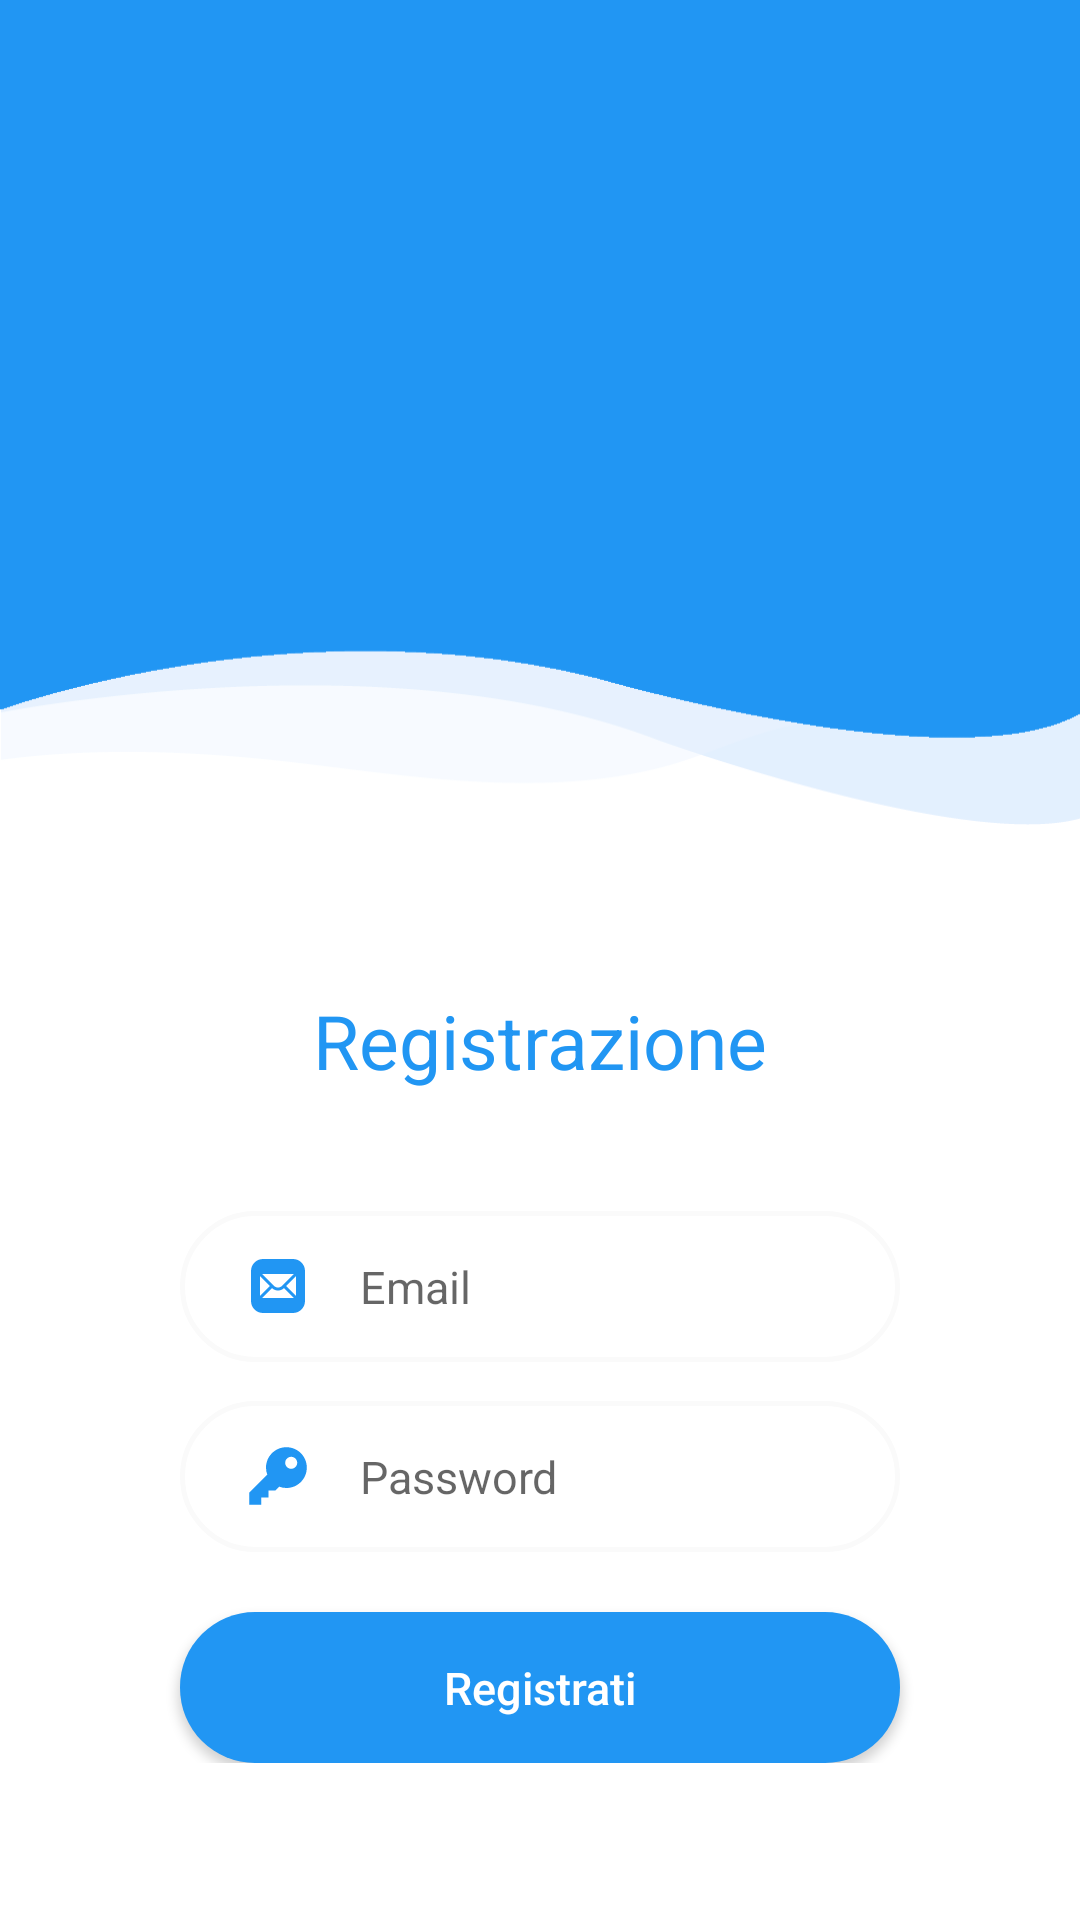

Write the Android layout XML for this screen, with the resource values it uses.
<!-- AndroidManifest.xml: application theme Theme.Athletify -->
<!-- res/layout/fragment_registrazione.xml -->
<?xml version="1.0" encoding="utf-8"?>
<RelativeLayout
    xmlns:android="http://schemas.android.com/apk/res/android"
    xmlns:tools="http://schemas.android.com/tools"
    android:id="@+id/container"
    android:layout_width="match_parent"
    android:layout_height="match_parent">

    <LinearLayout
        android:layout_width="match_parent"
        android:layout_height="wrap_content"
        android:orientation="vertical"
        tools:ignore="UselessParent">

        <FrameLayout
            android:layout_width="match_parent"
            android:layout_height="275dp"
            android:background="@drawable/frag_bg">

        </FrameLayout>

        <TextView
            android:layout_width="wrap_content"
            android:layout_height="wrap_content"
            android:layout_gravity="center_horizontal"
            android:layout_marginTop="55dp"
            android:text="@string/registrazione"
            android:textColor="@color/blue_500"
            android:textSize="25sp"/>

        <RelativeLayout
            android:layout_width="wrap_content"
            android:layout_height="wrap_content"
            android:layout_marginLeft="60dp"
            android:layout_marginTop="40dp"
            android:layout_marginRight="60dp"
            android:background="@drawable/border_bg">

            <EditText
                android:id="@+id/email"
                android:layout_width="match_parent"
                android:layout_height="wrap_content"
                android:layout_toEndOf="@id/mail_icon"
                android:background="@android:color/transparent"
                android:hint="@string/prompt_email"
                android:inputType="textEmailAddress"
                android:maxLines="1"
                android:paddingStart="15dp"
                android:paddingTop="15dp"
                android:paddingBottom="15dp"
                android:textSize="15sp"
                android:importantForAutofill="no"
                tools:ignore="RtlSymmetry" />

            <ImageView
                android:id="@+id/mail_icon"
                android:layout_width="25dp"
                android:layout_height="24dp"
                android:layout_centerVertical="true"
                android:layout_marginStart="20dp"
                android:src="@drawable/ic_icons8_mail"
                android:contentDescription="@string/iconaemail" />

        </RelativeLayout>

        <RelativeLayout
            android:layout_width="wrap_content"
            android:layout_height="wrap_content"
            android:layout_marginLeft="60dp"
            android:layout_marginTop="13dp"
            android:layout_marginRight="60dp"
            android:background="@drawable/border_bg">

            <EditText
                android:id="@+id/password"
                android:layout_width="match_parent"
                android:layout_height="wrap_content"
                android:layout_toEndOf="@+id/icon"
                android:background="@android:color/transparent"
                android:hint="@string/prompt_password"
                android:inputType="textPassword"
                android:maxLength="10"
                android:maxLines="1"
                android:paddingStart="15dp"
                android:paddingTop="15dp"
                android:paddingBottom="15dp"
                android:textSize="15sp"
                android:importantForAutofill="no"
                tools:ignore="RtlSymmetry" />

            <ImageView
                android:id="@+id/icon"
                android:layout_width="25dp"
                android:layout_height="24dp"
                android:layout_centerVertical="true"
                android:layout_marginStart="20dp"
                android:src="@drawable/ic_icons8_chiave"
                android:contentDescription="@string/iconapassword" />

        </RelativeLayout>

        <Button
            android:id="@+id/registration"
            android:layout_width="match_parent"
            android:layout_height="wrap_content"
            android:layout_gravity="center"
            android:layout_marginLeft="60dp"
            android:layout_marginTop="20dp"
            android:layout_marginRight="60dp"
            android:background="@drawable/primary_bg_fill"
            android:gravity="center"
            android:paddingTop="15dp"
            android:paddingBottom="15dp"
            android:text="@string/register"
            android:textAllCaps="false"
            android:textColor="@color/white"
            android:textSize="15sp"/>

    </LinearLayout>

</RelativeLayout>
<!-- resources referenced by this layout -->
<resources>
  <color name="blue_500">#2196F3</color>
  <color name="white">#FFFFFFFF</color>
  <!-- drawable border_bg (drawable) -->
  <?xml version="1.0" encoding="utf-8"?>
  <shape xmlns:android="http://schemas.android.com/apk/res/android" android:shape="rectangle">
  <solid android:color="#FFFFFF"/>
  <stroke android:color="@color/gray" android:width="1.5dp"/>
  <corners android:radius="25dp"/>
  </shape>
  <!-- drawable frag_bg: png bitmap (drawable, 10000 bytes) -->
  <!-- drawable ic_icons8_chiave (drawable) -->
  <vector xmlns:android="http://schemas.android.com/apk/res/android"
      android:width="60dp"
      android:height="60dp"
      android:viewportWidth="30"
      android:viewportHeight="30">
    <path
        android:pathData="M18.5,3C13.806,3 10,6.806 10,11.5C10,12.5423 10.1976,13.5362 10.541,14.459L3,22L3,27L8,27L8,24L11,24L11,21L14,21L15.541,19.459C16.4638,19.8023 17.4577,20 18.5,20C23.194,20 27,16.194 27,11.5C27,6.806 23.194,3 18.5,3zM20.5,7C21.881,7 23,8.119 23,9.5C23,10.881 21.881,12 20.5,12C19.119,12 18,10.881 18,9.5C18,8.119 19.119,7 20.5,7z"
        android:fillColor="@color/blue_500"/>
  </vector>
  <!-- drawable ic_icons8_mail (drawable) -->
  <vector xmlns:android="http://schemas.android.com/apk/res/android"
      android:width="48dp"
      android:height="48dp"
      android:viewportWidth="48"
      android:viewportHeight="48">
    <path
        android:pathData="M34,42H14c-4.411,0 -8,-3.589 -8,-8V14c0,-4.411 3.589,-8 8,-8h20c4.411,0 8,3.589 8,8v20C42,38.411 38.411,42 34,42z"
        android:fillColor="@color/blue_500"/>
    <path
        android:pathData="M35.926,17.488L29.414,24l6.511,6.511C35.969,30.347 36,30.178 36,30V18C36,17.822 35.969,17.653 35.926,17.488zM26.688,23.899l7.824,-7.825C34.347,16.031 34.178,16 34,16H14c-0.178,0 -0.347,0.031 -0.512,0.074l7.824,7.825C22.795,25.38 25.205,25.38 26.688,23.899zM24,27.009c-1.44,0 -2.873,-0.542 -3.99,-1.605l-6.522,6.522C13.653,31.969 13.822,32 14,32h20c0.178,0 0.347,-0.031 0.512,-0.074l-6.522,-6.522C26.873,26.467 25.44,27.009 24,27.009zM12.074,17.488C12.031,17.653 12,17.822 12,18v12c0,0.178 0.031,0.347 0.074,0.512L18.586,24L12.074,17.488z"
        android:fillColor="@color/white"/>
  </vector>
  <!-- drawable primary_bg_fill (drawable) -->
  <?xml version="1.0" encoding="utf-8"?>
  <shape xmlns:android="http://schemas.android.com/apk/res/android" android:shape="rectangle">
  <solid android:color="@color/blue_500"/>
  <corners android:radius="25dp"/>
  </shape>
  <string name="iconaemail">iconaEmail</string>
  <string name="iconapassword">iconaPassword</string>
  <string name="prompt_email">Email</string>
  <string name="prompt_password">Password</string>
  <string name="register">Registrati</string>
  <string name="registrazione">Registrazione</string>
  <style name="Theme.Athletify" parent="Theme.MaterialComponents.DayNight.DarkActionBar">
  
          <item name="colorPrimary">@color/blue_500</item>
          <item name="colorPrimaryVariant">@color/blue_700</item>
          <item name="colorOnPrimary">@color/white</item>
  
          <item name="colorSecondary">@color/orange_200</item>
          <item name="colorSecondaryVariant">@color/orange_700</item>
          <item name="colorOnSecondary">@color/black</item>
  
          <item name="android:statusBarColor" tools:targetApi="l">?attr/colorPrimaryVariant</item>
  
      </style>
  <color name="gray">#FAFAFA</color>
  <color name="blue_700">#1976D2</color>
  <color name="orange_200">#fff49f</color>
  <color name="orange_700">#fbbf35</color>
  <color name="black">#FF000000</color>
</resources>
